6-way image classification set "dataset" from GitHub (Drak-Aris/ComputerVision_BananaSort); label vocabulary: mure malade, mure sain, tropmure malade, tropmure sain, vert malade, vert sain.

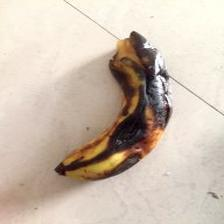
Label: mure malade

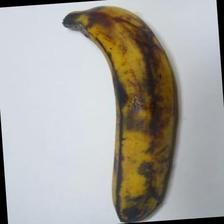
Label: tropmure sain

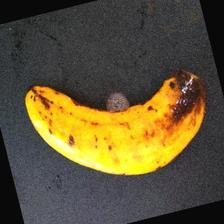
Label: tropmure malade

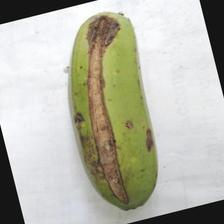
Label: vert malade

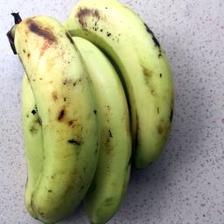
Label: vert sain

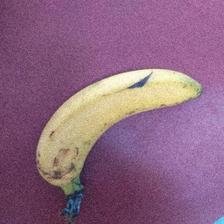
Label: mure sain
